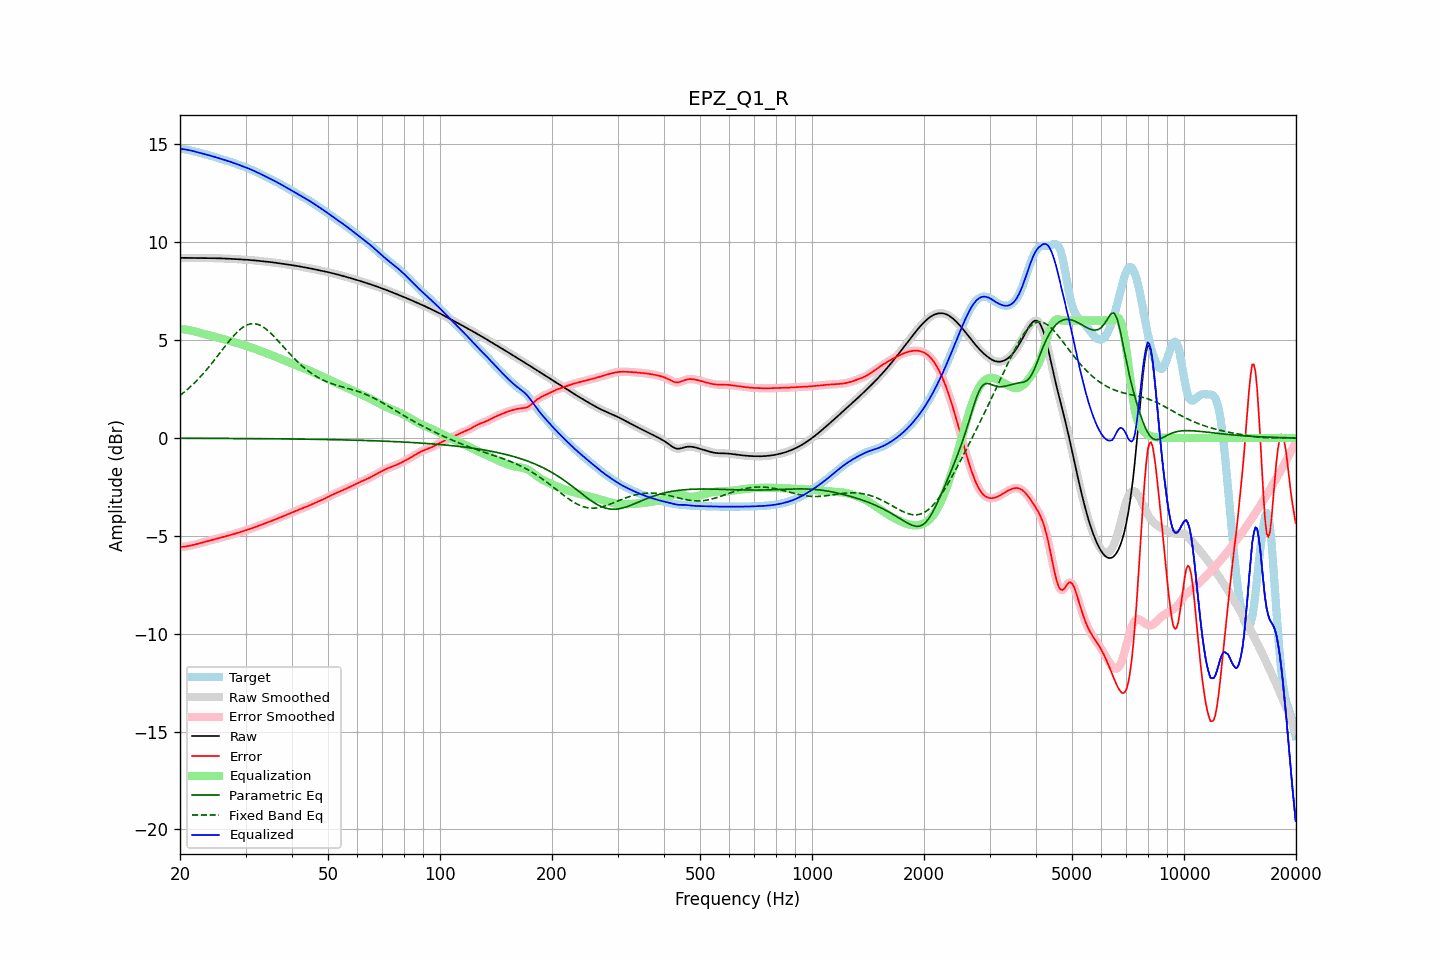

The table this chart was drawn from, first rows:
frequency, raw, error, smoothed, error_smoothed, equalization, parametric_eq, fixed_band_eq, equalized_raw, equalized_smoothed, target
20.00, 9.21, -5.57, 9.21, -5.57, 5.57, -0.01, 2.17, 14.78, 14.78, 14.77
20.20, 9.21, -5.56, 9.21, -5.56, 5.56, -0.01, 2.24, 14.77, 14.77, 14.77
20.40, 9.20, -5.56, 9.20, -5.56, 5.55, -0.01, 2.30, 14.76, 14.76, 14.76
20.61, 9.20, -5.55, 9.20, -5.55, 5.54, -0.01, 2.37, 14.75, 14.75, 14.75
20.81, 9.20, -5.54, 9.20, -5.54, 5.53, -0.01, 2.44, 14.73, 14.73, 14.74
21.02, 9.20, -5.52, 9.20, -5.52, 5.52, -0.01, 2.51, 14.72, 14.72, 14.72
21.23, 9.20, -5.50, 9.20, -5.50, 5.50, -0.01, 2.58, 14.70, 14.70, 14.70
21.44, 9.20, -5.49, 9.20, -5.49, 5.49, -0.01, 2.66, 14.68, 14.68, 14.68
21.66, 9.20, -5.47, 9.20, -5.47, 5.47, -0.01, 2.74, 14.66, 14.66, 14.66
21.87, 9.19, -5.45, 9.19, -5.45, 5.45, -0.01, 2.82, 14.64, 14.64, 14.64
22.09, 9.19, -5.43, 9.19, -5.43, 5.43, -0.02, 2.90, 14.62, 14.62, 14.62
22.31, 9.19, -5.41, 9.19, -5.41, 5.41, -0.02, 2.98, 14.60, 14.60, 14.60
22.54, 9.19, -5.38, 9.19, -5.38, 5.38, -0.02, 3.07, 14.58, 14.58, 14.58
22.76, 9.19, -5.36, 9.19, -5.36, 5.36, -0.02, 3.16, 14.56, 14.56, 14.55
22.99, 9.19, -5.34, 9.19, -5.34, 5.34, -0.02, 3.25, 14.53, 14.53, 14.53
23.22, 9.19, -5.32, 9.19, -5.32, 5.32, -0.02, 3.34, 14.51, 14.51, 14.51
23.45, 9.19, -5.30, 9.19, -5.30, 5.30, -0.02, 3.44, 14.49, 14.49, 14.49
23.69, 9.19, -5.28, 9.19, -5.28, 5.28, -0.02, 3.54, 14.47, 14.47, 14.47
23.92, 9.19, -5.26, 9.19, -5.26, 5.25, -0.02, 3.63, 14.45, 14.45, 14.45
24.16, 9.19, -5.23, 9.19, -5.23, 5.23, -0.02, 3.74, 14.42, 14.42, 14.43
24.40, 9.19, -5.21, 9.19, -5.21, 5.21, -0.02, 3.84, 14.40, 14.40, 14.40
24.65, 9.19, -5.19, 9.19, -5.19, 5.19, -0.02, 3.94, 14.38, 14.38, 14.38
24.89, 9.19, -5.17, 9.19, -5.17, 5.17, -0.02, 4.05, 14.35, 14.35, 14.35
25.14, 9.18, -5.14, 9.18, -5.14, 5.14, -0.02, 4.15, 14.33, 14.33, 14.33
25.39, 9.18, -5.12, 9.18, -5.12, 5.12, -0.02, 4.26, 14.30, 14.30, 14.30
25.65, 9.18, -5.10, 9.18, -5.10, 5.10, -0.02, 4.37, 14.28, 14.28, 14.27
25.91, 9.18, -5.07, 9.18, -5.07, 5.08, -0.02, 4.47, 14.25, 14.25, 14.25
26.16, 9.17, -5.05, 9.17, -5.05, 5.05, -0.02, 4.58, 14.23, 14.23, 14.22
26.43, 9.17, -5.03, 9.17, -5.03, 5.03, -0.02, 4.69, 14.20, 14.20, 14.20
26.69, 9.17, -5.01, 9.17, -5.01, 5.01, -0.02, 4.79, 14.18, 14.18, 14.17
26.96, 9.16, -4.99, 9.16, -4.99, 4.99, -0.02, 4.89, 14.15, 14.15, 14.15
27.23, 9.16, -4.96, 9.16, -4.97, 4.96, -0.02, 4.99, 14.12, 14.12, 14.12
27.50, 9.15, -4.94, 9.15, -4.94, 4.94, -0.02, 5.09, 14.09, 14.09, 14.10
27.77, 9.15, -4.92, 9.15, -4.92, 4.92, -0.02, 5.19, 14.07, 14.07, 14.07
28.05, 9.14, -4.89, 9.14, -4.89, 4.89, -0.02, 5.28, 14.04, 14.04, 14.04
28.33, 9.14, -4.87, 9.14, -4.87, 4.87, -0.03, 5.36, 14.01, 14.01, 14.01
28.62, 9.13, -4.84, 9.13, -4.84, 4.84, -0.03, 5.45, 13.98, 13.98, 13.98
28.90, 9.13, -4.82, 9.13, -4.82, 4.82, -0.03, 5.52, 13.95, 13.95, 13.94
29.19, 9.12, -4.79, 9.12, -4.79, 4.79, -0.03, 5.59, 13.92, 13.92, 13.91
29.48, 9.12, -4.76, 9.12, -4.76, 4.76, -0.03, 5.65, 13.88, 13.88, 13.88
29.78, 9.12, -4.74, 9.12, -4.74, 4.74, -0.03, 5.70, 13.85, 13.85, 13.85
30.08, 9.11, -4.71, 9.11, -4.71, 4.71, -0.03, 5.75, 13.82, 13.82, 13.82
30.38, 9.10, -4.69, 9.10, -4.69, 4.69, -0.03, 5.79, 13.79, 13.79, 13.79
30.68, 9.10, -4.66, 9.10, -4.66, 4.66, -0.03, 5.81, 13.76, 13.76, 13.76
30.99, 9.09, -4.63, 9.09, -4.63, 4.63, -0.03, 5.83, 13.72, 13.72, 13.72
31.30, 9.08, -4.60, 9.08, -4.60, 4.60, -0.03, 5.84, 13.69, 13.69, 13.69
31.61, 9.08, -4.57, 9.08, -4.57, 4.57, -0.03, 5.84, 13.65, 13.65, 13.65
31.93, 9.07, -4.54, 9.07, -4.54, 4.54, -0.03, 5.83, 13.61, 13.61, 13.61
32.24, 9.06, -4.51, 9.06, -4.51, 4.51, -0.03, 5.81, 13.57, 13.57, 13.57
32.57, 9.05, -4.48, 9.05, -4.48, 4.48, -0.03, 5.79, 13.53, 13.53, 13.53
32.89, 9.04, -4.45, 9.04, -4.45, 4.45, -0.03, 5.75, 13.49, 13.49, 13.49
33.22, 9.03, -4.42, 9.03, -4.42, 4.42, -0.03, 5.71, 13.45, 13.45, 13.45
33.55, 9.03, -4.39, 9.03, -4.39, 4.39, -0.04, 5.66, 13.41, 13.41, 13.41
33.89, 9.02, -4.36, 9.02, -4.36, 4.36, -0.04, 5.60, 13.37, 13.37, 13.37
34.23, 9.01, -4.33, 9.01, -4.33, 4.33, -0.04, 5.54, 13.33, 13.33, 13.33
34.57, 9.00, -4.29, 9.00, -4.29, 4.29, -0.04, 5.46, 13.29, 13.29, 13.29
34.92, 8.99, -4.26, 8.99, -4.26, 4.26, -0.04, 5.39, 13.25, 13.25, 13.25
35.27, 8.98, -4.23, 8.98, -4.23, 4.23, -0.04, 5.31, 13.21, 13.21, 13.21
35.62, 8.97, -4.20, 8.97, -4.20, 4.20, -0.04, 5.23, 13.17, 13.17, 13.17
35.97, 8.96, -4.17, 8.96, -4.17, 4.17, -0.04, 5.14, 13.13, 13.13, 13.13
... 635 more rows
